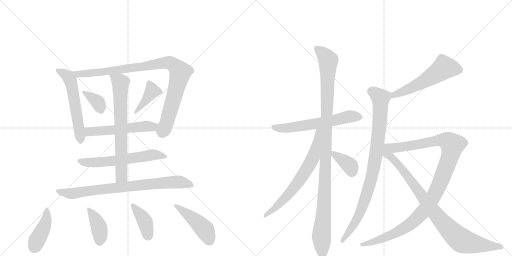
t = 0.00 s
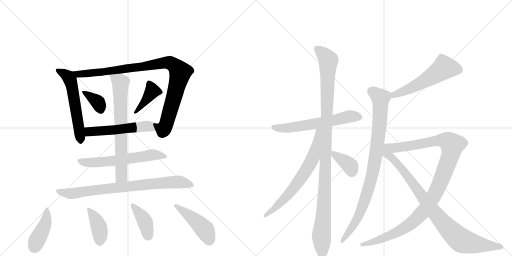
t = 3.09 s
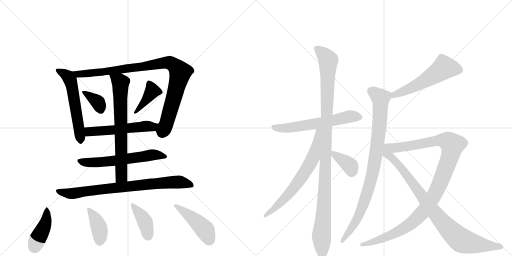
t = 6.18 s
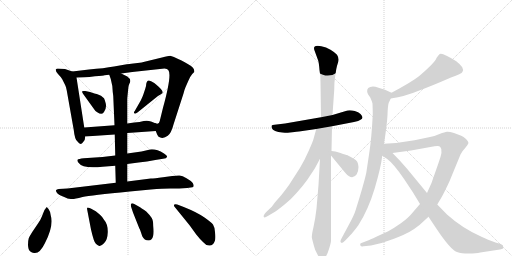
t = 9.27 s
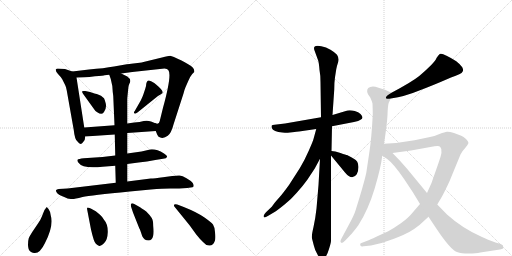
t = 12.36 s
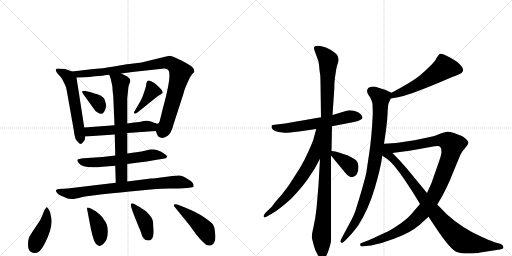
t = 15.45 s

The animated SVG that drew these frames (rendered in a browser with its animation timeline set to each time). Animation: 20 CSS @keyframes rules; one cycle of 15.45 s.

<svg version="1.1" viewBox="0 0 2048 1024" xmlns="http://www.w3.org/2000/svg">
  <g stroke="lightgray" stroke-dasharray="1,1" stroke-width="1" transform="scale(4, 4)">
    <line x1="0" y1="0" x2="256" y2="256"></line>
    <line x1="256" y1="0" x2="0" y2="256"></line>
    <line x1="128" y1="0" x2="128" y2="256"></line>
    <line x1="0" y1="128" x2="256" y2="128"></line>
    <line x1="256" y1="0" x2="512" y2="256"></line>
    <line x1="512" y1="0" x2="256" y2="256"></line>
    <line x1="384" y1="0" x2="384" y2="256"></line>
    <line x1="256" y1="128" x2="512" y2="128"></line>
  </g>
<g transform="scale(1, -1) translate(0, -850)">
   <style type="text/css">
    @keyframes keyframes0 {
      from {
       stroke: black;
       stroke-dashoffset: 569;
       stroke-width: 128;
       }
       65% {
       animation-timing-function: step-end;
       stroke: black;
       stroke-dashoffset: 0;
       stroke-width: 128;
       }
       to {
       stroke: black;
       stroke-width: 1024;
       }
       }
       #make-me-a-hanzi-animation-0 {
         animation: keyframes0 0.713053s both;
         animation-delay: 0.000000s;
         animation-timing-function: linear;
       }
    @keyframes keyframes1 {
      from {
       stroke: black;
       stroke-dashoffset: 974;
       stroke-width: 128;
       }
       76% {
       animation-timing-function: step-end;
       stroke: black;
       stroke-dashoffset: 0;
       stroke-width: 128;
       }
       to {
       stroke: black;
       stroke-width: 1024;
       }
       }
       #make-me-a-hanzi-animation-1 {
         animation: keyframes1 1.042643s both;
         animation-delay: 0.713053s;
         animation-timing-function: linear;
       }
    @keyframes keyframes2 {
      from {
       stroke: black;
       stroke-dashoffset: 358;
       stroke-width: 128;
       }
       54% {
       animation-timing-function: step-end;
       stroke: black;
       stroke-dashoffset: 0;
       stroke-width: 128;
       }
       to {
       stroke: black;
       stroke-width: 1024;
       }
       }
       #make-me-a-hanzi-animation-2 {
         animation: keyframes2 0.541341s both;
         animation-delay: 1.755697s;
         animation-timing-function: linear;
       }
    @keyframes keyframes3 {
      from {
       stroke: black;
       stroke-dashoffset: 396;
       stroke-width: 128;
       }
       56% {
       animation-timing-function: step-end;
       stroke: black;
       stroke-dashoffset: 0;
       stroke-width: 128;
       }
       to {
       stroke: black;
       stroke-width: 1024;
       }
       }
       #make-me-a-hanzi-animation-3 {
         animation: keyframes3 0.572266s both;
         animation-delay: 2.297038s;
         animation-timing-function: linear;
       }
    @keyframes keyframes4 {
      from {
       stroke: black;
       stroke-dashoffset: 536;
       stroke-width: 128;
       }
       64% {
       animation-timing-function: step-end;
       stroke: black;
       stroke-dashoffset: 0;
       stroke-width: 128;
       }
       to {
       stroke: black;
       stroke-width: 1024;
       }
       }
       #make-me-a-hanzi-animation-4 {
         animation: keyframes4 0.686198s both;
         animation-delay: 2.869303s;
         animation-timing-function: linear;
       }
    @keyframes keyframes5 {
      from {
       stroke: black;
       stroke-dashoffset: 604;
       stroke-width: 128;
       }
       66% {
       animation-timing-function: step-end;
       stroke: black;
       stroke-dashoffset: 0;
       stroke-width: 128;
       }
       to {
       stroke: black;
       stroke-width: 1024;
       }
       }
       #make-me-a-hanzi-animation-5 {
         animation: keyframes5 0.741536s both;
         animation-delay: 3.555501s;
         animation-timing-function: linear;
       }
    @keyframes keyframes6 {
      from {
       stroke: black;
       stroke-dashoffset: 703;
       stroke-width: 128;
       }
       70% {
       animation-timing-function: step-end;
       stroke: black;
       stroke-dashoffset: 0;
       stroke-width: 128;
       }
       to {
       stroke: black;
       stroke-width: 1024;
       }
       }
       #make-me-a-hanzi-animation-6 {
         animation: keyframes6 0.822103s both;
         animation-delay: 4.297038s;
         animation-timing-function: linear;
       }
    @keyframes keyframes7 {
      from {
       stroke: black;
       stroke-dashoffset: 795;
       stroke-width: 128;
       }
       72% {
       animation-timing-function: step-end;
       stroke: black;
       stroke-dashoffset: 0;
       stroke-width: 128;
       }
       to {
       stroke: black;
       stroke-width: 1024;
       }
       }
       #make-me-a-hanzi-animation-7 {
         animation: keyframes7 0.896973s both;
         animation-delay: 5.119141s;
         animation-timing-function: linear;
       }
    @keyframes keyframes8 {
      from {
       stroke: black;
       stroke-dashoffset: 419;
       stroke-width: 128;
       }
       58% {
       animation-timing-function: step-end;
       stroke: black;
       stroke-dashoffset: 0;
       stroke-width: 128;
       }
       to {
       stroke: black;
       stroke-width: 1024;
       }
       }
       #make-me-a-hanzi-animation-8 {
         animation: keyframes8 0.590983s both;
         animation-delay: 6.016113s;
         animation-timing-function: linear;
       }
    @keyframes keyframes9 {
      from {
       stroke: black;
       stroke-dashoffset: 402;
       stroke-width: 128;
       }
       57% {
       animation-timing-function: step-end;
       stroke: black;
       stroke-dashoffset: 0;
       stroke-width: 128;
       }
       to {
       stroke: black;
       stroke-width: 1024;
       }
       }
       #make-me-a-hanzi-animation-9 {
         animation: keyframes9 0.577148s both;
         animation-delay: 6.607096s;
         animation-timing-function: linear;
       }
    @keyframes keyframes10 {
      from {
       stroke: black;
       stroke-dashoffset: 397;
       stroke-width: 128;
       }
       56% {
       animation-timing-function: step-end;
       stroke: black;
       stroke-dashoffset: 0;
       stroke-width: 128;
       }
       to {
       stroke: black;
       stroke-width: 1024;
       }
       }
       #make-me-a-hanzi-animation-10 {
         animation: keyframes10 0.573079s both;
         animation-delay: 7.184245s;
         animation-timing-function: linear;
       }
    @keyframes keyframes11 {
      from {
       stroke: black;
       stroke-dashoffset: 451;
       stroke-width: 128;
       }
       59% {
       animation-timing-function: step-end;
       stroke: black;
       stroke-dashoffset: 0;
       stroke-width: 128;
       }
       to {
       stroke: black;
       stroke-width: 1024;
       }
       }
       #make-me-a-hanzi-animation-11 {
         animation: keyframes11 0.617025s both;
         animation-delay: 7.757324s;
         animation-timing-function: linear;
       }
    @keyframes keyframes12 {
      from {
       stroke: black;
       stroke-dashoffset: 605;
       stroke-width: 128;
       }
       66% {
       animation-timing-function: step-end;
       stroke: black;
       stroke-dashoffset: 0;
       stroke-width: 128;
       }
       to {
       stroke: black;
       stroke-width: 1024;
       }
       }
       #make-me-a-hanzi-animation-12 {
         animation: keyframes12 0.742350s both;
         animation-delay: 8.374349s;
         animation-timing-function: linear;
       }
    @keyframes keyframes13 {
      from {
       stroke: black;
       stroke-dashoffset: 1102;
       stroke-width: 128;
       }
       78% {
       animation-timing-function: step-end;
       stroke: black;
       stroke-dashoffset: 0;
       stroke-width: 128;
       }
       to {
       stroke: black;
       stroke-width: 1024;
       }
       }
       #make-me-a-hanzi-animation-13 {
         animation: keyframes13 1.146810s both;
         animation-delay: 9.116699s;
         animation-timing-function: linear;
       }
    @keyframes keyframes14 {
      from {
       stroke: black;
       stroke-dashoffset: 679;
       stroke-width: 128;
       }
       69% {
       animation-timing-function: step-end;
       stroke: black;
       stroke-dashoffset: 0;
       stroke-width: 128;
       }
       to {
       stroke: black;
       stroke-width: 1024;
       }
       }
       #make-me-a-hanzi-animation-14 {
         animation: keyframes14 0.802572s both;
         animation-delay: 10.263509s;
         animation-timing-function: linear;
       }
    @keyframes keyframes15 {
      from {
       stroke: black;
       stroke-dashoffset: 370;
       stroke-width: 128;
       }
       55% {
       animation-timing-function: step-end;
       stroke: black;
       stroke-dashoffset: 0;
       stroke-width: 128;
       }
       to {
       stroke: black;
       stroke-width: 1024;
       }
       }
       #make-me-a-hanzi-animation-15 {
         animation: keyframes15 0.551107s both;
         animation-delay: 11.066081s;
         animation-timing-function: linear;
       }
    @keyframes keyframes16 {
      from {
       stroke: black;
       stroke-dashoffset: 556;
       stroke-width: 128;
       }
       64% {
       animation-timing-function: step-end;
       stroke: black;
       stroke-dashoffset: 0;
       stroke-width: 128;
       }
       to {
       stroke: black;
       stroke-width: 1024;
       }
       }
       #make-me-a-hanzi-animation-16 {
         animation: keyframes16 0.702474s both;
         animation-delay: 11.617188s;
         animation-timing-function: linear;
       }
    @keyframes keyframes17 {
      from {
       stroke: black;
       stroke-dashoffset: 908;
       stroke-width: 128;
       }
       75% {
       animation-timing-function: step-end;
       stroke: black;
       stroke-dashoffset: 0;
       stroke-width: 128;
       }
       to {
       stroke: black;
       stroke-width: 1024;
       }
       }
       #make-me-a-hanzi-animation-17 {
         animation: keyframes17 0.988932s both;
         animation-delay: 12.319661s;
         animation-timing-function: linear;
       }
    @keyframes keyframes18 {
      from {
       stroke: black;
       stroke-dashoffset: 1109;
       stroke-width: 128;
       }
       78% {
       animation-timing-function: step-end;
       stroke: black;
       stroke-dashoffset: 0;
       stroke-width: 128;
       }
       to {
       stroke: black;
       stroke-width: 1024;
       }
       }
       #make-me-a-hanzi-animation-18 {
         animation: keyframes18 1.152507s both;
         animation-delay: 13.308594s;
         animation-timing-function: linear;
       }
    @keyframes keyframes19 {
      from {
       stroke: black;
       stroke-dashoffset: 911;
       stroke-width: 128;
       }
       75% {
       animation-timing-function: step-end;
       stroke: black;
       stroke-dashoffset: 0;
       stroke-width: 128;
       }
       to {
       stroke: black;
       stroke-width: 1024;
       }
       }
       #make-me-a-hanzi-animation-19 {
         animation: keyframes19 0.991374s both;
         animation-delay: 14.461100s;
         animation-timing-function: linear;
       }
</style>
<path d="M 289 564 L 260 574 L 231 576 Q 226 576 223 572 Q 222 564 232 554 Q 242 544 249 533 L 261 509 Q 264 504 267 488 L 295 330 Q 299 291 310 284 Q 322 266 332 281 Q 341 288 341 304 L 337 340 L 306 540 C 303 559 303 559 289 564 Z" fill="lightgray"></path> 
<path d="M 623 326 L 629 311 Q 632 302 644 299 Q 657 296 671 307 Q 685 317 694 352 L 734 476 Q 738 492 742 501 L 753 526 Q 761 545 769 554 L 777 562 Q 779 573 769 582 Q 759 591 724 609 Q 689 626 681 627 Q 674 627 648 620 L 574 602 Q 567 600 559 599 L 525 595 Q 520 594 507 593 L 456 584 Q 417 577 356 572 L 289 564 C 259 560 276 539 306 540 L 336 541 Q 357 541 380 545 Q 416 548 418 549 L 437 551 L 485 556 L 529 562 L 658 576 Q 669 575 673 570 Q 689 554 652 419 L 639 366 Q 636 349 619 358 C 609 356 611 353 623 326 Z" fill="lightgray"></path> 
<path d="M 378 476 L 360 482 L 341 486 Q 331 487 329 485 Q 327 483 332 475 L 373 418 Q 380 406 389 401 Q 410 387 417 404 Q 427 420 423 436 Q 419 452 416 457 L 404 467 Q 383 476 378 476 Z" fill="lightgray"></path> 
<path d="M 563 448 L 539 406 Q 534 401 537 397 Q 540 392 551 401 L 628 463 Q 631 466 637 469 Q 644 472 650 478 Q 653 484 645 492 Q 638 502 617 518 Q 596 533 590 526 Q 587 524 585 515 Q 585 506 581 495 L 573 471 Q 570 462 563 448 Z" fill="lightgray"></path> 
<path d="M 509 318 L 623 326 C 653 328 647 347 619 358 L 604 364 Q 591 369 575 366 Q 560 362 537 360 L 509 356 L 458 349 L 337 340 C 307 338 311 302 341 304 L 459 312 L 509 318 Z" fill="lightgray"></path> 
<path d="M 509 194 L 554 200 Q 588 203 621 210 L 652 215 Q 666 216 668 222 Q 670 228 656 236 Q 618 259 592 250 L 566 244 L 509 236 L 461 228 L 410 222 L 335 217 Q 314 215 310 211 Q 308 206 314 199 Q 331 174 410 183 L 461 187 L 509 194 Z" fill="lightgray"></path> 
<path d="M 461 187 L 463 119 C 464 89 509 94 509 124 L 509 194 L 509 236 L 509 318 L 509 356 L 509 456 L 513 496 Q 513 505 517 514 Q 528 532 509 544 L 485 556 C 458 569 427 579 437 551 L 443 534 Q 451 506 451 482 L 453 466 L 458 349 L 459 312 L 461 228 L 461 187 Z" fill="lightgray"></path> 
<path d="M 463 119 L 270 96 L 235 94 Q 226 93 224 89 Q 223 84 229 77 Q 236 70 245 67 L 266 58 Q 269 56 276 55 Q 283 54 290 54 Q 298 54 330 62 Q 363 69 519 84 L 603 92 Q 651 96 681 96 L 717 96 L 749 98 Q 766 100 770 101 Q 779 103 771 118 Q 764 127 746 137 Q 729 147 719 148 Q 709 149 689 146 L 652 141 Q 618 136 603 136 L 509 124 L 463 119 Z" fill="lightgray"></path> 
<path d="M 194 14 L 187 22 Q 184 19 178 10 L 167 -17 Q 164 -26 152 -44 L 129 -78 Q 118 -95 115 -103 Q 112 -112 112 -130 Q 113 -149 120 -155 Q 128 -162 136 -162 Q 159 -166 180 -122 Q 216 -50 203 -12 Q 200 7 194 14 Z" fill="lightgray"></path> 
<path d="M 383 5 L 363 16 Q 354 20 350 20 Q 347 20 349 10 L 364 -68 Q 369 -90 375 -109 Q 381 -128 397 -134 Q 403 -136 416 -123 Q 430 -111 431 -79 Q 432 -47 416 -29 Q 409 -18 403 -12 Q 398 -7 383 5 Z" fill="lightgray"></path> 
<path d="M 594 -112 Q 601 -112 606 -107 Q 618 -95 613 -54 Q 613 -32 607 -22 Q 601 -12 585 4 Q 564 19 555 24 L 537 34 Q 530 38 526 36 Q 522 34 524 24 L 532 0 L 557 -63 Q 559 -65 564 -80 L 569 -95 Q 577 -112 594 -112 Z" fill="lightgray"></path> 
<path d="M 699 22 L 759 -52 L 785 -88 Q 800 -107 812 -118 Q 822 -131 837 -132 Q 853 -133 860 -112 Q 863 -100 860 -78 Q 858 -57 852 -48 Q 846 -40 818 -20 Q 788 1 735 22 L 709 32 Q 699 35 696 31 Q 695 26 699 22 Z" fill="lightgray"></path> 
<path d="M 1328 345 L 1416 362 Q 1436 366 1442 371 Q 1458 377 1442 394 Q 1434 402 1419 406 Q 1403 410 1390 408 L 1330 390 L 1284 381 L 1140 356 L 1098 351 Q 1089 351 1087 348 Q 1085 346 1087 338 Q 1093 323 1130 320 Q 1146 318 1151 319 L 1178 322 Q 1183 324 1196 324 L 1265 334 L 1328 345 Z" fill="lightgray"></path> 
<path d="M 1326 246 L 1328 345 L 1330 390 L 1337 492 Q 1337 521 1340 541 L 1345 573 Q 1348 588 1353 603 Q 1357 617 1348 631 Q 1336 643 1322 651 Q 1307 658 1304 660 Q 1267 672 1258 663 Q 1255 660 1257 651 L 1273 607 Q 1276 596 1278 570 Q 1282 550 1282 521 L 1284 381 L 1280 215 L 1274 110 L 1266 16 Q 1262 -21 1254 -58 Q 1245 -96 1248 -104 L 1255 -131 Q 1259 -151 1272 -172 Q 1289 -197 1303 -176 Q 1309 -169 1316 -146 Q 1323 -124 1324 -114 L 1324 228 L 1326 246 Z" fill="lightgray"></path> 
<path d="M 1265 334 L 1254 294 Q 1253 288 1235 247 Q 1217 206 1199 177 L 1156 110 Q 1129 73 1118 61 Q 1106 48 1098 38 L 1087 23 L 1064 1 Q 1057 -6 1055 -12 Q 1053 -18 1057 -19 Q 1058 -22 1073 -13 L 1095 0 Q 1110 9 1137 31 Q 1164 52 1187 79 Q 1210 104 1230 132 L 1259 176 L 1280 215 C 1361 366 1273 363 1265 334 Z" fill="lightgray"></path> 
<path d="M 1324 228 L 1380 160 Q 1408 126 1427 153 Q 1434 168 1434 182 Q 1433 195 1429 203 Q 1424 211 1407 220 L 1388 230 Q 1385 230 1362 238 Q 1339 246 1326 246 C 1308 247 1308 247 1324 228 Z" fill="lightgray"></path> 
<path d="M 1563 456 Q 1622 465 1672 486 Q 1726 506 1804 540 Q 1847 554 1850 563 Q 1855 569 1849 581 Q 1842 592 1825 605 Q 1768 642 1759 634 Q 1754 631 1746 618 Q 1741 601 1677 546 Q 1647 522 1566 479 C 1540 465 1533 451 1563 456 Z" fill="lightgray"></path> 
<path d="M 1536 275 Q 1548 351 1550 390 Q 1551 428 1555 439 L 1563 456 C 1572 476 1572 476 1566 479 L 1540 491 L 1514 499 Q 1493 507 1481 502 Q 1471 499 1469 491 Q 1467 482 1472 473 L 1481 460 Q 1487 447 1490 436 Q 1491 410 1491 391 Q 1486 294 1477 238 L 1465 158 Q 1455 113 1423 11 Q 1417 -10 1396 -48 L 1367 -102 Q 1357 -119 1366 -121 Q 1369 -124 1382 -111 L 1400 -92 Q 1412 -80 1434 -50 Q 1473 11 1499 97 Q 1524 182 1529 227 L 1536 275 Z" fill="lightgray"></path> 
<path d="M 1680 34 L 1649 -2 Q 1634 -21 1605 -42 Q 1575 -63 1553 -75 L 1505 -97 Q 1479 -109 1469 -113 L 1451 -120 Q 1441 -124 1441 -125 Q 1440 -127 1442 -133 Q 1445 -137 1454 -135 L 1484 -132 Q 1533 -122 1576 -105 Q 1619 -88 1637 -78 Q 1654 -69 1678 -50 L 1714 -17 L 1749 32 L 1768 64 Q 1780 86 1798 125 L 1842 232 Q 1848 245 1860 257 Q 1871 269 1874 278 Q 1874 284 1864 294 Q 1854 303 1845 307 L 1816 318 Q 1796 324 1788 323 Q 1780 322 1758 314 Q 1736 305 1720 302 L 1658 289 Q 1599 278 1536 275 C 1506 273 1540 234 1570 238 L 1644 248 L 1738 265 Q 1757 269 1761 262 Q 1774 250 1754 198 L 1726 118 L 1708 78 L 1680 34 Z" fill="lightgray"></path> 
<path d="M 1708 78 L 1629 174 Q 1601 207 1570 238 C 1521 288 1472 264 1529 227 L 1549 214 Q 1575 195 1617 133 L 1652 80 L 1680 34 L 1714 -17 L 1746 -65 Q 1802 -149 1828 -158 Q 1845 -164 1875 -164 Q 1905 -164 1921 -160 L 2000 -148 Q 2009 -146 2012 -144 Q 2014 -142 2013 -138 Q 2014 -130 2003 -126 L 1982 -120 L 1950 -108 Q 1949 -107 1928 -98 Q 1850 -64 1788 -8 L 1749 32 L 1708 78 Z" fill="lightgray"></path> 
      <clipPath id="make-me-a-hanzi-clip-0">
      <path d="M 289 564 L 260 574 L 231 576 Q 226 576 223 572 Q 222 564 232 554 Q 242 544 249 533 L 261 509 Q 264 504 267 488 L 295 330 Q 299 291 310 284 Q 322 266 332 281 Q 341 288 341 304 L 337 340 L 306 540 C 303 559 303 559 289 564 Z" fill="lightgray"></path>
      </clipPath>
      <path clip-path="url(#make-me-a-hanzi-clip-0)" d="M 230 569 L 273 543 L 286 513 L 321 286 " fill="none" id="make-me-a-hanzi-animation-0" stroke-dasharray="441 882" stroke-linecap="round"></path>

      <clipPath id="make-me-a-hanzi-clip-1">
      <path d="M 623 326 L 629 311 Q 632 302 644 299 Q 657 296 671 307 Q 685 317 694 352 L 734 476 Q 738 492 742 501 L 753 526 Q 761 545 769 554 L 777 562 Q 779 573 769 582 Q 759 591 724 609 Q 689 626 681 627 Q 674 627 648 620 L 574 602 Q 567 600 559 599 L 525 595 Q 520 594 507 593 L 456 584 Q 417 577 356 572 L 289 564 C 259 560 276 539 306 540 L 336 541 Q 357 541 380 545 Q 416 548 418 549 L 437 551 L 485 556 L 529 562 L 658 576 Q 669 575 673 570 Q 689 554 652 419 L 639 366 Q 636 349 619 358 C 609 356 611 353 623 326 Z" fill="lightgray"></path>
      </clipPath>
      <path clip-path="url(#make-me-a-hanzi-clip-1)" d="M 296 560 L 313 553 L 389 559 L 661 600 L 679 599 L 702 585 L 721 561 L 665 352 L 652 333 L 625 353 " fill="none" id="make-me-a-hanzi-animation-1" stroke-dasharray="846 1692" stroke-linecap="round"></path>

      <clipPath id="make-me-a-hanzi-clip-2">
      <path d="M 378 476 L 360 482 L 341 486 Q 331 487 329 485 Q 327 483 332 475 L 373 418 Q 380 406 389 401 Q 410 387 417 404 Q 427 420 423 436 Q 419 452 416 457 L 404 467 Q 383 476 378 476 Z" fill="lightgray"></path>
      </clipPath>
      <path clip-path="url(#make-me-a-hanzi-clip-2)" d="M 335 481 L 386 447 L 402 410 " fill="none" id="make-me-a-hanzi-animation-2" stroke-dasharray="230 460" stroke-linecap="round"></path>

      <clipPath id="make-me-a-hanzi-clip-3">
      <path d="M 563 448 L 539 406 Q 534 401 537 397 Q 540 392 551 401 L 628 463 Q 631 466 637 469 Q 644 472 650 478 Q 653 484 645 492 Q 638 502 617 518 Q 596 533 590 526 Q 587 524 585 515 Q 585 506 581 495 L 573 471 Q 570 462 563 448 Z" fill="lightgray"></path>
      </clipPath>
      <path clip-path="url(#make-me-a-hanzi-clip-3)" d="M 596 516 L 609 486 L 544 400 " fill="none" id="make-me-a-hanzi-animation-3" stroke-dasharray="268 536" stroke-linecap="round"></path>

      <clipPath id="make-me-a-hanzi-clip-4">
      <path d="M 509 318 L 623 326 C 653 328 647 347 619 358 L 604 364 Q 591 369 575 366 Q 560 362 537 360 L 509 356 L 458 349 L 337 340 C 307 338 311 302 341 304 L 459 312 L 509 318 Z" fill="lightgray"></path>
      </clipPath>
      <path clip-path="url(#make-me-a-hanzi-clip-4)" d="M 345 335 L 361 324 L 593 346 L 616 330 " fill="none" id="make-me-a-hanzi-animation-4" stroke-dasharray="408 816" stroke-linecap="round"></path>

      <clipPath id="make-me-a-hanzi-clip-5">
      <path d="M 509 194 L 554 200 Q 588 203 621 210 L 652 215 Q 666 216 668 222 Q 670 228 656 236 Q 618 259 592 250 L 566 244 L 509 236 L 461 228 L 410 222 L 335 217 Q 314 215 310 211 Q 308 206 314 199 Q 331 174 410 183 L 461 187 L 509 194 Z" fill="lightgray"></path>
      </clipPath>
      <path clip-path="url(#make-me-a-hanzi-clip-5)" d="M 317 207 L 379 199 L 617 231 L 662 224 " fill="none" id="make-me-a-hanzi-animation-5" stroke-dasharray="476 952" stroke-linecap="round"></path>

      <clipPath id="make-me-a-hanzi-clip-6">
      <path d="M 461 187 L 463 119 C 464 89 509 94 509 124 L 509 194 L 509 236 L 509 318 L 509 356 L 509 456 L 513 496 Q 513 505 517 514 Q 528 532 509 544 L 485 556 C 458 569 427 579 437 551 L 443 534 Q 451 506 451 482 L 453 466 L 458 349 L 459 312 L 461 228 L 461 187 Z" fill="lightgray"></path>
      </clipPath>
      <path clip-path="url(#make-me-a-hanzi-clip-6)" d="M 443 548 L 482 519 L 486 145 L 470 126 " fill="none" id="make-me-a-hanzi-animation-6" stroke-dasharray="575 1150" stroke-linecap="round"></path>

      <clipPath id="make-me-a-hanzi-clip-7">
      <path d="M 463 119 L 270 96 L 235 94 Q 226 93 224 89 Q 223 84 229 77 Q 236 70 245 67 L 266 58 Q 269 56 276 55 Q 283 54 290 54 Q 298 54 330 62 Q 363 69 519 84 L 603 92 Q 651 96 681 96 L 717 96 L 749 98 Q 766 100 770 101 Q 779 103 771 118 Q 764 127 746 137 Q 729 147 719 148 Q 709 149 689 146 L 652 141 Q 618 136 603 136 L 509 124 L 463 119 Z" fill="lightgray"></path>
      </clipPath>
      <path clip-path="url(#make-me-a-hanzi-clip-7)" d="M 232 85 L 292 76 L 413 94 L 699 122 L 728 121 L 766 110 " fill="none" id="make-me-a-hanzi-animation-7" stroke-dasharray="667 1334" stroke-linecap="round"></path>

      <clipPath id="make-me-a-hanzi-clip-8">
      <path d="M 194 14 L 187 22 Q 184 19 178 10 L 167 -17 Q 164 -26 152 -44 L 129 -78 Q 118 -95 115 -103 Q 112 -112 112 -130 Q 113 -149 120 -155 Q 128 -162 136 -162 Q 159 -166 180 -122 Q 216 -50 203 -12 Q 200 7 194 14 Z" fill="lightgray"></path>
      </clipPath>
      <path clip-path="url(#make-me-a-hanzi-clip-8)" d="M 186 14 L 183 -38 L 136 -139 " fill="none" id="make-me-a-hanzi-animation-8" stroke-dasharray="291 582" stroke-linecap="round"></path>

      <clipPath id="make-me-a-hanzi-clip-9">
      <path d="M 383 5 L 363 16 Q 354 20 350 20 Q 347 20 349 10 L 364 -68 Q 369 -90 375 -109 Q 381 -128 397 -134 Q 403 -136 416 -123 Q 430 -111 431 -79 Q 432 -47 416 -29 Q 409 -18 403 -12 Q 398 -7 383 5 Z" fill="lightgray"></path>
      </clipPath>
      <path clip-path="url(#make-me-a-hanzi-clip-9)" d="M 355 14 L 395 -57 L 401 -97 L 398 -121 " fill="none" id="make-me-a-hanzi-animation-9" stroke-dasharray="274 548" stroke-linecap="round"></path>

      <clipPath id="make-me-a-hanzi-clip-10">
      <path d="M 594 -112 Q 601 -112 606 -107 Q 618 -95 613 -54 Q 613 -32 607 -22 Q 601 -12 585 4 Q 564 19 555 24 L 537 34 Q 530 38 526 36 Q 522 34 524 24 L 532 0 L 557 -63 Q 559 -65 564 -80 L 569 -95 Q 577 -112 594 -112 Z" fill="lightgray"></path>
      </clipPath>
      <path clip-path="url(#make-me-a-hanzi-clip-10)" d="M 530 29 L 576 -29 L 593 -94 " fill="none" id="make-me-a-hanzi-animation-10" stroke-dasharray="269 538" stroke-linecap="round"></path>

      <clipPath id="make-me-a-hanzi-clip-11">
      <path d="M 699 22 L 759 -52 L 785 -88 Q 800 -107 812 -118 Q 822 -131 837 -132 Q 853 -133 860 -112 Q 863 -100 860 -78 Q 858 -57 852 -48 Q 846 -40 818 -20 Q 788 1 735 22 L 709 32 Q 699 35 696 31 Q 695 26 699 22 Z" fill="lightgray"></path>
      </clipPath>
      <path clip-path="url(#make-me-a-hanzi-clip-11)" d="M 703 28 L 805 -54 L 823 -75 L 837 -109 " fill="none" id="make-me-a-hanzi-animation-11" stroke-dasharray="323 646" stroke-linecap="round"></path>

      <clipPath id="make-me-a-hanzi-clip-12">
      <path d="M 1328 345 L 1416 362 Q 1436 366 1442 371 Q 1458 377 1442 394 Q 1434 402 1419 406 Q 1403 410 1390 408 L 1330 390 L 1284 381 L 1140 356 L 1098 351 Q 1089 351 1087 348 Q 1085 346 1087 338 Q 1093 323 1130 320 Q 1146 318 1151 319 L 1178 322 Q 1183 324 1196 324 L 1265 334 L 1328 345 Z" fill="lightgray"></path>
      </clipPath>
      <path clip-path="url(#make-me-a-hanzi-clip-12)" d="M 1094 343 L 1156 338 L 1316 364 L 1398 384 L 1438 383 " fill="none" id="make-me-a-hanzi-animation-12" stroke-dasharray="477 954" stroke-linecap="round"></path>

      <clipPath id="make-me-a-hanzi-clip-13">
      <path d="M 1326 246 L 1328 345 L 1330 390 L 1337 492 Q 1337 521 1340 541 L 1345 573 Q 1348 588 1353 603 Q 1357 617 1348 631 Q 1336 643 1322 651 Q 1307 658 1304 660 Q 1267 672 1258 663 Q 1255 660 1257 651 L 1273 607 Q 1276 596 1278 570 Q 1282 550 1282 521 L 1284 381 L 1280 215 L 1274 110 L 1266 16 Q 1262 -21 1254 -58 Q 1245 -96 1248 -104 L 1255 -131 Q 1259 -151 1272 -172 Q 1289 -197 1303 -176 Q 1309 -169 1316 -146 Q 1323 -124 1324 -114 L 1324 228 L 1326 246 Z" fill="lightgray"></path>
      </clipPath>
      <path clip-path="url(#make-me-a-hanzi-clip-13)" d="M 1266 656 L 1294 634 L 1314 607 L 1300 111 L 1286 -93 L 1288 -169 " fill="none" id="make-me-a-hanzi-animation-13" stroke-dasharray="974 1948" stroke-linecap="round"></path>

      <clipPath id="make-me-a-hanzi-clip-14">
      <path d="M 1265 334 L 1254 294 Q 1253 288 1235 247 Q 1217 206 1199 177 L 1156 110 Q 1129 73 1118 61 Q 1106 48 1098 38 L 1087 23 L 1064 1 Q 1057 -6 1055 -12 Q 1053 -18 1057 -19 Q 1058 -22 1073 -13 L 1095 0 Q 1110 9 1137 31 Q 1164 52 1187 79 Q 1210 104 1230 132 L 1259 176 L 1280 215 C 1361 366 1273 363 1265 334 Z" fill="lightgray"></path>
      </clipPath>
      <path clip-path="url(#make-me-a-hanzi-clip-14)" d="M 1280 330 L 1272 325 L 1253 221 L 1213 151 L 1150 67 L 1059 -15 " fill="none" id="make-me-a-hanzi-animation-14" stroke-dasharray="551 1102" stroke-linecap="round"></path>

      <clipPath id="make-me-a-hanzi-clip-15">
      <path d="M 1324 228 L 1380 160 Q 1408 126 1427 153 Q 1434 168 1434 182 Q 1433 195 1429 203 Q 1424 211 1407 220 L 1388 230 Q 1385 230 1362 238 Q 1339 246 1326 246 C 1308 247 1308 247 1324 228 Z" fill="lightgray"></path>
      </clipPath>
      <path clip-path="url(#make-me-a-hanzi-clip-15)" d="M 1330 241 L 1397 189 L 1408 162 " fill="none" id="make-me-a-hanzi-animation-15" stroke-dasharray="242 484" stroke-linecap="round"></path>

      <clipPath id="make-me-a-hanzi-clip-16">
      <path d="M 1563 456 Q 1622 465 1672 486 Q 1726 506 1804 540 Q 1847 554 1850 563 Q 1855 569 1849 581 Q 1842 592 1825 605 Q 1768 642 1759 634 Q 1754 631 1746 618 Q 1741 601 1677 546 Q 1647 522 1566 479 C 1540 465 1533 451 1563 456 Z" fill="lightgray"></path>
      </clipPath>
      <path clip-path="url(#make-me-a-hanzi-clip-16)" d="M 1836 571 L 1777 579 L 1680 516 L 1577 472 L 1570 461 " fill="none" id="make-me-a-hanzi-animation-16" stroke-dasharray="428 856" stroke-linecap="round"></path>

      <clipPath id="make-me-a-hanzi-clip-17">
      <path d="M 1536 275 Q 1548 351 1550 390 Q 1551 428 1555 439 L 1563 456 C 1572 476 1572 476 1566 479 L 1540 491 L 1514 499 Q 1493 507 1481 502 Q 1471 499 1469 491 Q 1467 482 1472 473 L 1481 460 Q 1487 447 1490 436 Q 1491 410 1491 391 Q 1486 294 1477 238 L 1465 158 Q 1455 113 1423 11 Q 1417 -10 1396 -48 L 1367 -102 Q 1357 -119 1366 -121 Q 1369 -124 1382 -111 L 1400 -92 Q 1412 -80 1434 -50 Q 1473 11 1499 97 Q 1524 182 1529 227 L 1536 275 Z" fill="lightgray"></path>
      </clipPath>
      <path clip-path="url(#make-me-a-hanzi-clip-17)" d="M 1484 487 L 1522 458 L 1517 338 L 1491 161 L 1470 81 L 1435 -12 L 1368 -115 " fill="none" id="make-me-a-hanzi-animation-17" stroke-dasharray="780 1560" stroke-linecap="round"></path>

      <clipPath id="make-me-a-hanzi-clip-18">
      <path d="M 1680 34 L 1649 -2 Q 1634 -21 1605 -42 Q 1575 -63 1553 -75 L 1505 -97 Q 1479 -109 1469 -113 L 1451 -120 Q 1441 -124 1441 -125 Q 1440 -127 1442 -133 Q 1445 -137 1454 -135 L 1484 -132 Q 1533 -122 1576 -105 Q 1619 -88 1637 -78 Q 1654 -69 1678 -50 L 1714 -17 L 1749 32 L 1768 64 Q 1780 86 1798 125 L 1842 232 Q 1848 245 1860 257 Q 1871 269 1874 278 Q 1874 284 1864 294 Q 1854 303 1845 307 L 1816 318 Q 1796 324 1788 323 Q 1780 322 1758 314 Q 1736 305 1720 302 L 1658 289 Q 1599 278 1536 275 C 1506 273 1540 234 1570 238 L 1644 248 L 1738 265 Q 1757 269 1761 262 Q 1774 250 1754 198 L 1726 118 L 1708 78 L 1680 34 Z" fill="lightgray"></path>
      </clipPath>
      <path clip-path="url(#make-me-a-hanzi-clip-18)" d="M 1544 274 L 1578 259 L 1649 267 L 1759 290 L 1791 285 L 1810 270 L 1801 226 L 1754 104 L 1734 63 L 1690 0 L 1637 -49 L 1577 -85 L 1449 -128 " fill="none" id="make-me-a-hanzi-animation-18" stroke-dasharray="981 1962" stroke-linecap="round"></path>

      <clipPath id="make-me-a-hanzi-clip-19">
      <path d="M 1708 78 L 1629 174 Q 1601 207 1570 238 C 1521 288 1472 264 1529 227 L 1549 214 Q 1575 195 1617 133 L 1652 80 L 1680 34 L 1714 -17 L 1746 -65 Q 1802 -149 1828 -158 Q 1845 -164 1875 -164 Q 1905 -164 1921 -160 L 2000 -148 Q 2009 -146 2012 -144 Q 2014 -142 2013 -138 Q 2014 -130 2003 -126 L 1982 -120 L 1950 -108 Q 1949 -107 1928 -98 Q 1850 -64 1788 -8 L 1749 32 L 1708 78 Z" fill="lightgray"></path>
      </clipPath>
      <path clip-path="url(#make-me-a-hanzi-clip-19)" d="M 1538 269 L 1548 236 L 1585 202 L 1724 17 L 1812 -84 L 1842 -109 L 1867 -119 L 2004 -140 " fill="none" id="make-me-a-hanzi-animation-19" stroke-dasharray="783 1566" stroke-linecap="round"></path>

</g>
</svg>
